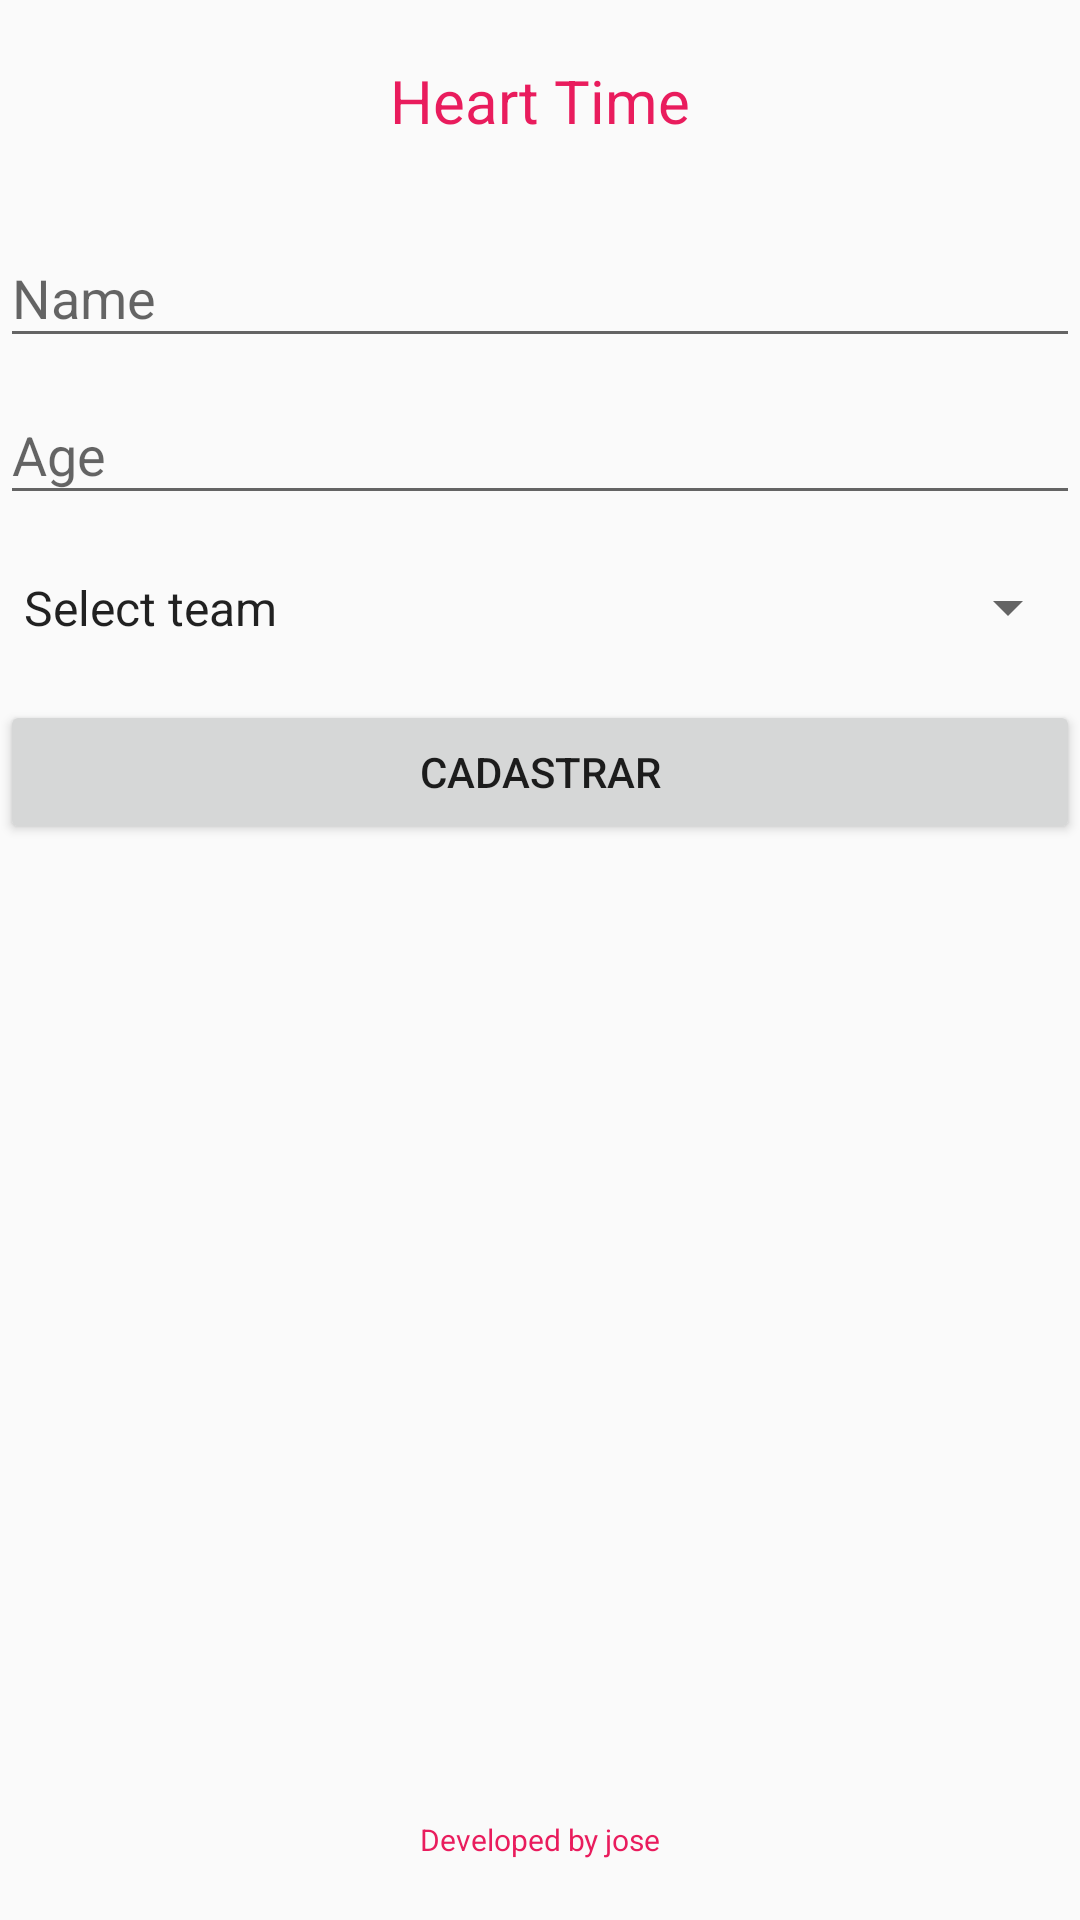

Android layout source for this screen:
<!-- AndroidManifest.xml: application theme AppTheme -->
<!-- res/layout/activity_main2.xml -->
<?xml version="1.0" encoding="utf-8"?>
<RelativeLayout xmlns:android="http://schemas.android.com/apk/res/android"
    xmlns:app="http://schemas.android.com/apk/res-auto"
    xmlns:tools="http://schemas.android.com/tools"
    android:layout_width="match_parent"
    android:layout_height="match_parent"
    tools:context="com.example.adivinhador.Main2Activity">

    <TextView

        android:id="@+id/label_time"
        style="@style/label_time_s2"
        android:layout_alignParentTop="true" />

    <ScrollView
        android:layout_width="match_parent"
        android:layout_height="match_parent"
        android:layout_below="@+id/label_time"
        android:layout_above="@+id/label_rodape"
        >

        <LinearLayout
            android:layout_width="match_parent"
            android:layout_height="match_parent"
            android:orientation="vertical"

            >

            <android.support.design.widget.TextInputLayout
                android:id="@+id/nameValue"
                android:layout_width="match_parent"
                android:layout_height="wrap_content">

                <EditText
                    android:layout_width="match_parent"
                    android:layout_height="wrap_content"
                    android:hint="@string/hint_nome" />

            </android.support.design.widget.TextInputLayout>

            <android.support.design.widget.TextInputLayout
                android:id="@+id/idadeValue"
                android:layout_width="match_parent"
                android:layout_height="wrap_content">

                <EditText
                    android:layout_width="match_parent"
                    android:layout_height="wrap_content"
                    android:inputType="number"
                    android:hint="@string/hint_idade" />

            </android.support.design.widget.TextInputLayout>


            <Spinner
                style="@style/label_time_s2"
                android:id="@+id/sptimes"
                android:layout_width="match_parent"
                android:layout_height="wrap_content"
                android:entries="@array/times"></Spinner>


            <Button
                android:layout_width="match_parent"
                android:layout_height="wrap_content"
                android:text="@string/cadastrar"
                android:onClick="cadastrar"
                />

        </LinearLayout>
    </ScrollView>

    <TextView
        android:id="@+id/label_rodape"
        style="@style/label_desenvolvido_por"

        />
</RelativeLayout>
<!-- resources referenced by this layout -->
<resources>
  <string-array name="times">
          <item>@string/selecione_time</item>
          <item>@string/palmeiras</item>
          <item>@string/barcelona</item>
          <item>@string/real_madri</item>
  
      </string-array>
  <string name="cadastrar">Cadastrar</string>
  <string name="hint_idade">Age</string>
  <string name="hint_nome">Name</string>
  <style name="label_desenvolvido_por" parent="label_time_s2">
          <item name="android:text">@string/desenvolvido_por</item>
          <item name="android:textSize">@dimen/desenvolvido_por_tamanho</item>
          <item name="android:layout_alignParentBottom">true</item>
      </style>
  <style name="label_time_s2">
  
          <item name="android:paddingBottom">@dimen/espacamento_campos</item>
          <item name="android:paddingTop">@dimen/espacamento_campos </item>
  
  
          <item name="android:layout_width">@dimen/titulo_s2_largura</item>
          <item name="android:layout_height">@dimen/titulo_s2_altura</item>
          <item name="android:text">@string/titulo_s2</item>
          <item name="android:gravity">center</item>
          <item name="android:textColor">@color/titulo_s2_color</item>
          <item name="android:textSize">@dimen/titulo_s2_fonteSize</item>
  
      </style>
  <style name="AppTheme" parent="Theme.AppCompat.Light.DarkActionBar">
          
          <item name="colorPrimary">@color/primary</item>
          <item name="colorPrimaryDark">@color/primary_dark</item>
          <item name="colorAccent">@color/primary_light</item>
      </style>
  <string name="selecione_time">Select team</string>
  <string name="palmeiras">Palmeiras sem mundial</string>
  <string name="barcelona">Barcelona</string>
  <string name="real_madri">Real Madri</string>
  <string name="desenvolvido_por">Developed by jose</string>
  <dimen name="desenvolvido_por_tamanho">10sp</dimen>
  <dimen name="espacamento_campos">20dp</dimen>
  <dimen name="titulo_s2_largura">@dimen/match_parent</dimen>
  <dimen name="titulo_s2_altura">@dimen/wrap_content</dimen>
  <string name="titulo_s2">Heart Time</string>
  <color name="titulo_s2_color">#E91C5D</color>
  <dimen name="titulo_s2_fonteSize">20sp</dimen>
  <color name="primary">#2196F3</color>
  <color name="primary_dark">#1976D2</color>
  <color name="primary_light">#BBDEFB</color>
  <item name="match_parent" type="dimen">-1</item>
  <item name="wrap_content" type="dimen">-2</item>
</resources>
